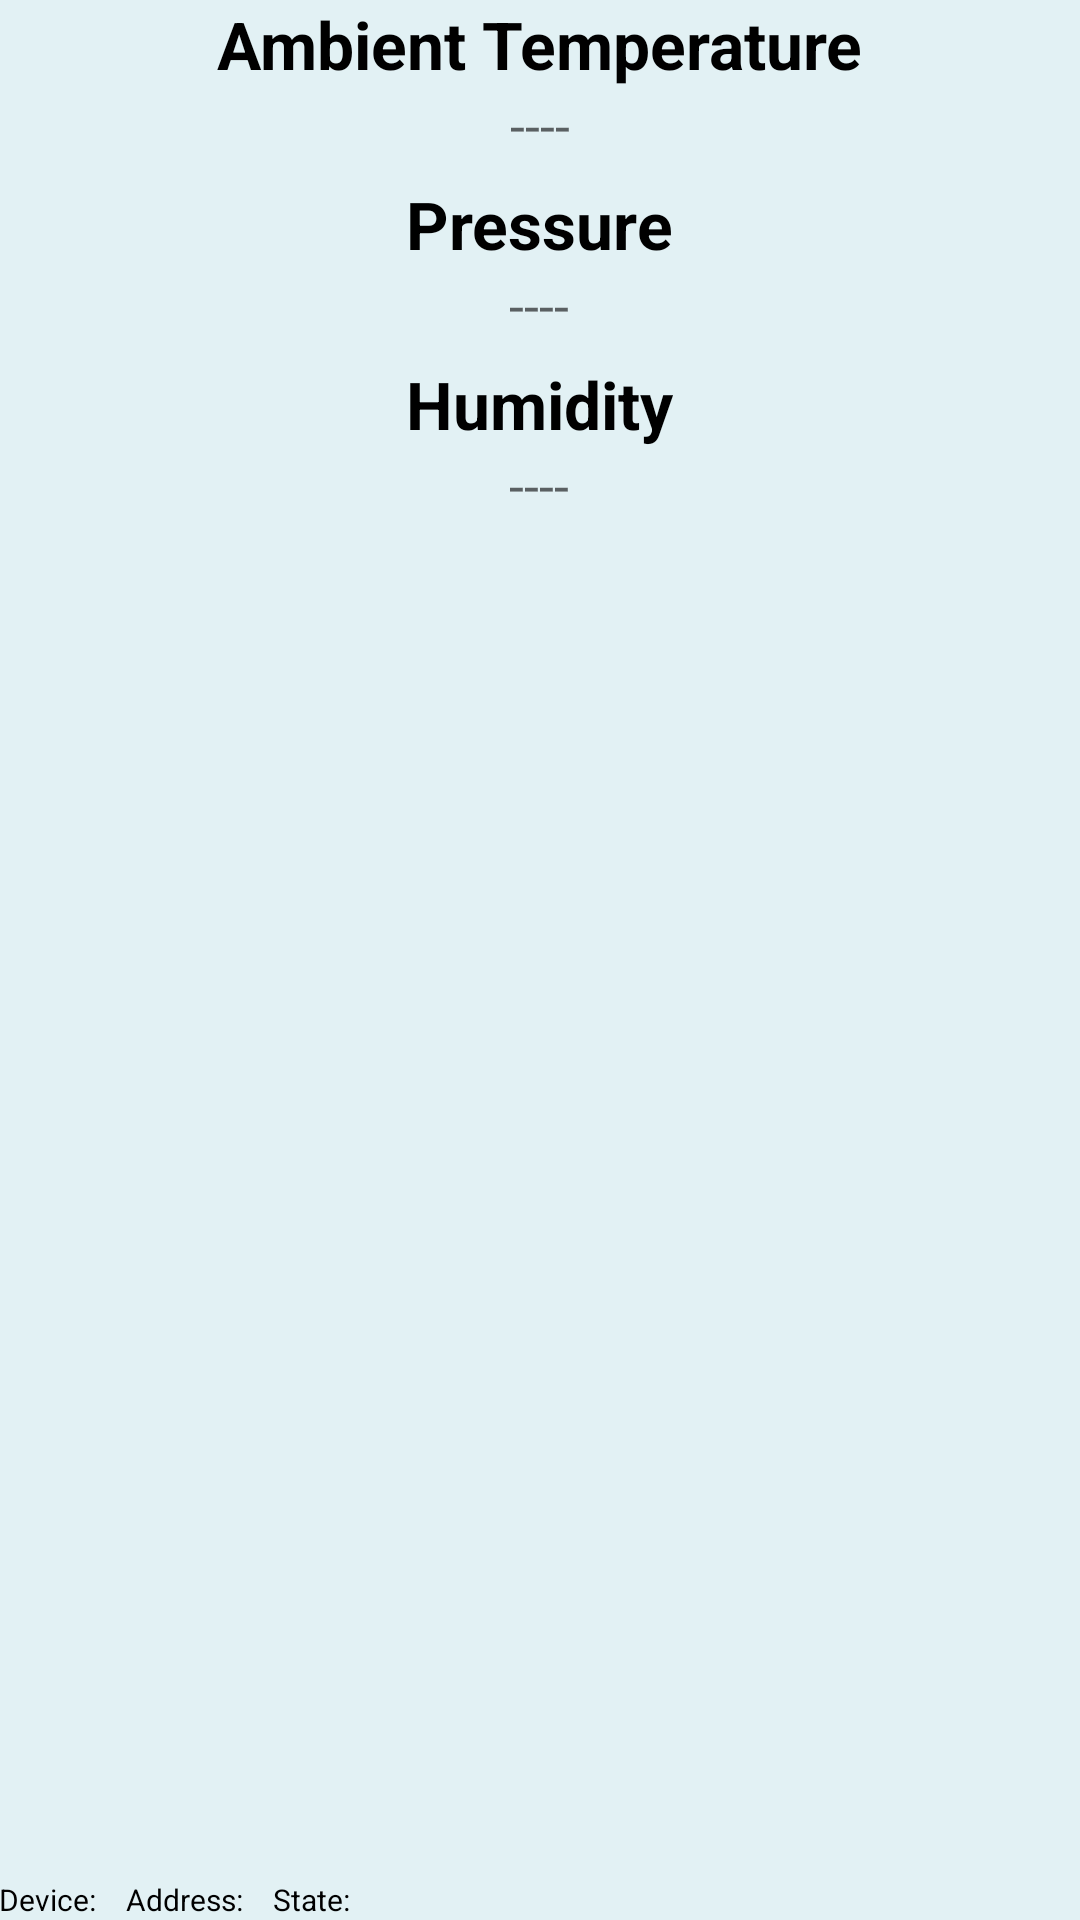

Reconstruct the res/layout file that produces this screen, plus the resources it refers to.
<!-- AndroidManifest.xml: application theme AppTheme -->
<!-- res/layout/activity_main.xml -->
<RelativeLayout xmlns:android="http://schemas.android.com/apk/res/android"
    android:layout_width="match_parent"
    android:id="@+id/main_layout"
    android:layout_height="match_parent"
    android:paddingLeft="@dimen/activity_horizontal_margin"
    android:paddingRight="@dimen/activity_horizontal_margin"
    android:paddingTop="@dimen/activity_vertical_margin"
    android:paddingBottom="@dimen/activity_vertical_margin"
    android:weightSum="1">

    <LinearLayout
        android:orientation="vertical"
        android:layout_width="wrap_content"
        android:layout_height="wrap_content"
        android:layout_centerHorizontal="true">

        <TextView
            android:layout_width="wrap_content"
            android:layout_height="wrap_content"
            android:textAppearance="?android:attr/textAppearanceLarge"
            android:id="@+id/text_temp"
            android:text="Ambient Temperature"
            android:textStyle="bold" />

        <TextView
            android:layout_width="wrap_content"
            android:layout_height="wrap_content"
            android:textAppearance="?android:attr/textAppearanceMedium"
            android:text="@string/dashes"
            android:id="@+id/data_ambient_temp"
            android:layout_gravity="center_horizontal" />

    </LinearLayout>

    <LinearLayout
        android:orientation="vertical"
        android:layout_width="wrap_content"
        android:layout_height="wrap_content"
        android:layout_centerHorizontal="true"
        android:layout_marginTop="60dp">

        <TextView
            android:layout_width="wrap_content"
            android:layout_height="wrap_content"
            android:textAppearance="?android:attr/textAppearanceLarge"
            android:id="@+id/text_press"
            android:text="Pressure"
            android:textStyle="bold" />

        <TextView
            android:layout_width="wrap_content"
            android:layout_height="wrap_content"
            android:textAppearance="?android:attr/textAppearanceMedium"
            android:text="@string/dashes"
            android:id="@+id/data_press"
            android:layout_gravity="center_horizontal" />
    </LinearLayout>

    <LinearLayout
        android:orientation="vertical"
        android:layout_width="wrap_content"
        android:layout_height="wrap_content"
        android:layout_centerHorizontal="true"
        android:layout_marginTop="120dp">

        <TextView
            android:layout_width="wrap_content"
            android:layout_height="wrap_content"
            android:textAppearance="?android:attr/textAppearanceLarge"
            android:id="@+id/text_humid"
            android:textStyle="bold"
            android:text="Humidity" />

        <TextView
            android:layout_width="wrap_content"
            android:layout_height="wrap_content"
            android:textAppearance="?android:attr/textAppearanceMedium"
            android:text="@string/dashes"
            android:id="@+id/data_humid"
            android:layout_gravity="center_horizontal" />

    </LinearLayout>

    <LinearLayout
        android:orientation="horizontal"
        android:layout_width="wrap_content"
        android:layout_height="wrap_content"
        android:layout_weight="1"
        android:layout_alignParentBottom="true"
        android:layout_alignParentStart="true"
        android:id="@+id/linearLayout">

        <TextView
            android:layout_width="wrap_content"
            android:layout_height="wrap_content"
            android:textAppearance="?android:attr/textAppearanceLarge"
            android:text="@string/label_device_name"
            android:id="@+id/text_device_name"
            android:textSize="10sp"
            android:textColor="#000000" />
        <TextView
            android:layout_width="wrap_content"
            android:layout_height="wrap_content"
            android:textAppearance="?android:attr/textAppearanceLarge"
            android:id="@+id/data_device_name"
            android:textSize="10sp"
            android:textColor="#000000" />

        <TextView
            android:layout_width="wrap_content"
            android:layout_height="wrap_content"
            android:textAppearance="?android:attr/textAppearanceLarge"
            android:text="@string/label_device_address"
            android:id="@+id/text_device_address"
            android:textSize="10sp"
            android:layout_marginStart="10dp"
            android:textColor="#000000" />

        <TextView
            android:layout_width="wrap_content"
            android:layout_height="wrap_content"
            android:textAppearance="?android:attr/textAppearanceLarge"
            android:id="@+id/data_device_address"
            android:textSize="10sp"
            android:textColor="#000000" />

        <TextView
            android:layout_width="wrap_content"
            android:layout_height="wrap_content"
            android:textAppearance="?android:attr/textAppearanceLarge"
            android:text="@string/label_state"
            android:id="@+id/text_device_state"
            android:textSize="10sp"
            android:layout_marginStart="10dp"
            android:textColor="#000000" />

        <TextView
            android:layout_width="wrap_content"
            android:layout_height="wrap_content"
            android:id="@+id/data_device_state"
            android:textColor="#000000"
            android:textSize="10sp" />
    </LinearLayout>

</RelativeLayout>
<!-- resources referenced by this layout -->
<resources>
  <string name="dashes">----</string>
  <string name="label_device_address">Address:</string>
  <string name="label_device_name">Device:</string>
  <string name="label_state">State: </string>
  <style name="AppTheme" parent="Theme.AppCompat.Light.DarkActionBar">
          
          <item name="android:backgroundTint">#e2f1f4</item>
          <item name="android:textColorPrimary">#000000</item>
          <item name="android:navigationBarColor">#1565C0</item>
      </style>
</resources>
